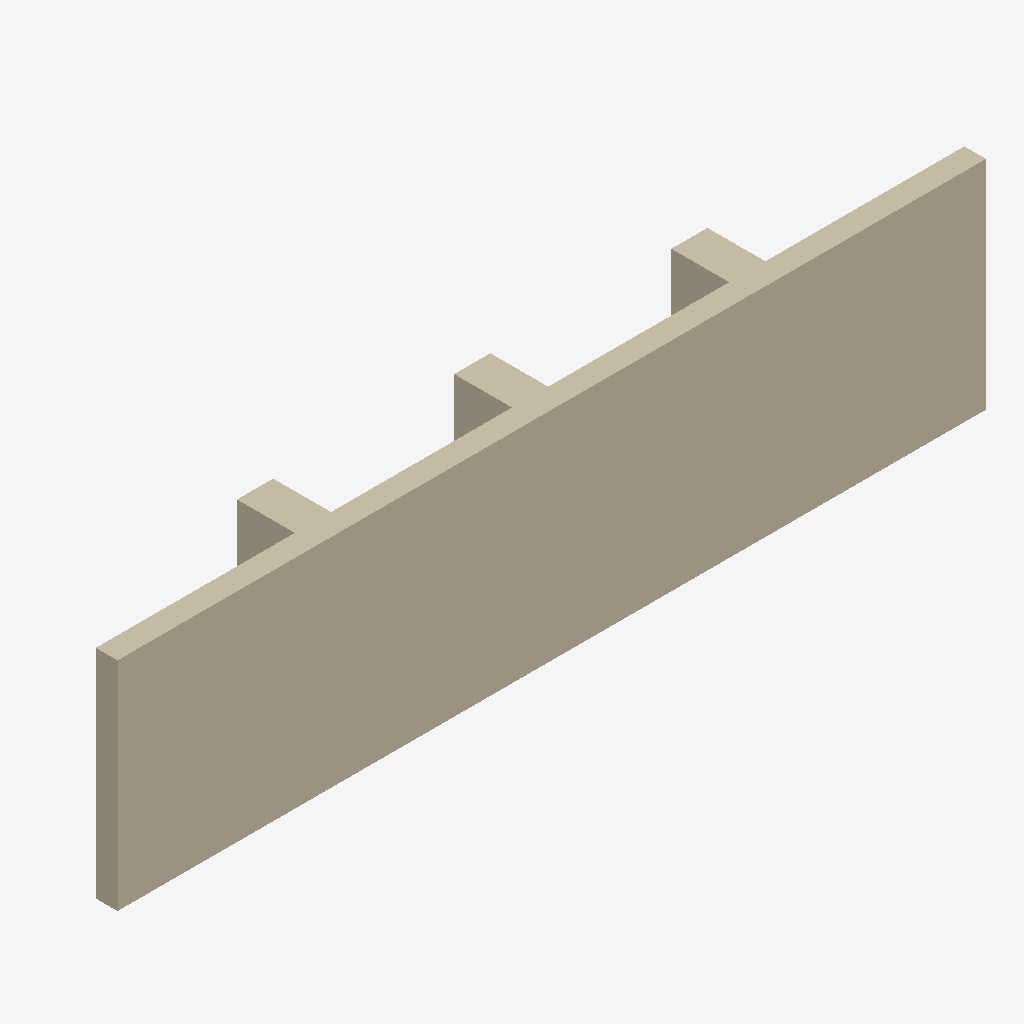
Isometric view of an IFC building model (IFC-SPF (STEP), schema IFC4X3, length unit metre), seen from the south-west, elements coloured by IFC class: 4 walls (beige).
Extent 12.0 m × 1.1 m × 3.0 m (x, y, z). Elements (4): 4 IfcWall.

HEADER;
FILE_DESCRIPTION(('ViewDefinition[DesignTransferView]'),'2;1');
FILE_NAME('/dev/null','2026-03-23T20:55:49+01:00',(''),(''),'IfcOpenShell 0.8.3.post2','IfcOpenShell 0.8.3.post2','Nobody');
FILE_SCHEMA(('IFC4X3'));
ENDSEC;
DATA;
#1=IFCPROJECT('3ybvk9qkHElPJEje$7TG6o',$,'Thesis Test T19','T19 — Stützmauer mit separaten Strebepfeilern (4 Elemente)',$,$,$,(#10),#5);
#12=IFCSITE('02ObWL2PT5EA7bUY7F2XzB',$,'Testgelände',$,$,$,$,$,$,$,$,$,$,$);
#49=IFCWALL('35Gr6hMGr7exGir4K9ie4q',$,'Hauptmauer',$,$,#158,#48,$,.RETAININGWALL.);
#142=IFCWALL('2su7GQsRLCSwN2$t5amZ5E',$,'Strebepfeiler 3',$,$,#153,#141,$,.RETAININGWALL.);
#111=IFCWALL('0kZ_GoV6D0fwbK177VZDC2',$,'Strebepfeiler 2',$,$,#148,#110,$,.RETAININGWALL.);
#80=IFCWALL('1lY$InQPD01efS4Tl1WDpq',$,'Strebepfeiler 1',$,$,#163,#79,$,.RETAININGWALL.);
ENDSEC;
